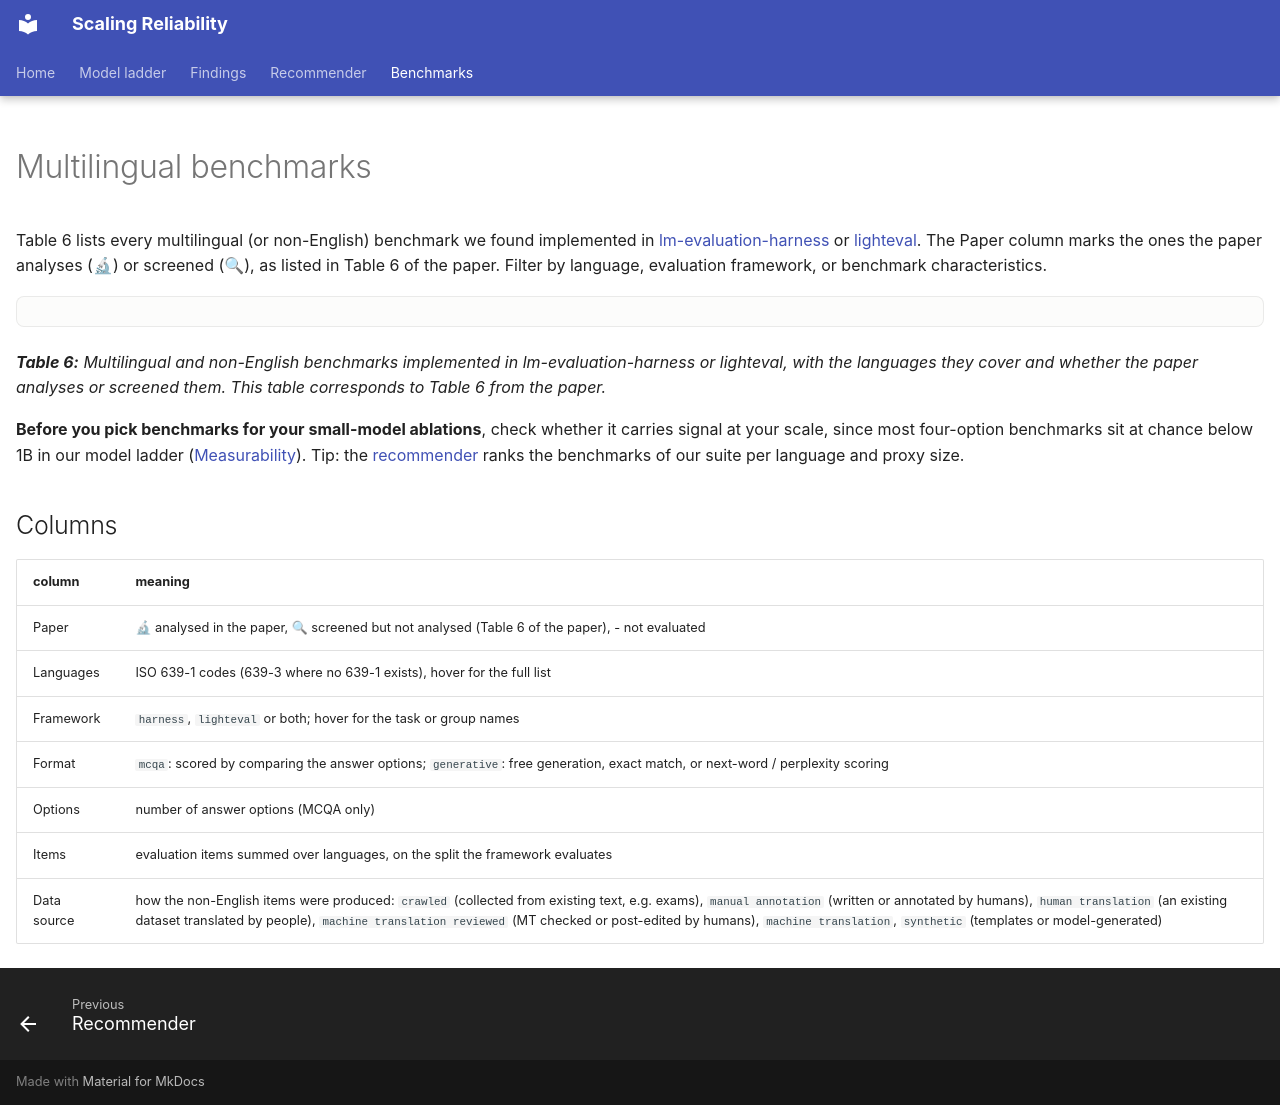

repository: mariagrandury/snr-multilingual · page: benchmarks/index.html · generator: mkdocs

---
title: Multilingual benchmarks
hide:
  - navigation
  - toc
---

# Multilingual benchmarks

Table 6 lists every multilingual (or non-English) benchmark we found implemented in [lm-evaluation-harness](https://github.com/EleutherAI/lm-evaluation-harness) or [lighteval](https://github.com/huggingface/lighteval).
The Paper column marks the ones the paper analyses (🔬) or screened (🔍), as listed in Table 6 of the paper. Filter by language, evaluation framework, or benchmark characteristics.

<div class="viz" data-viz="benchmarks"></div>

***Table 6:** Multilingual and non-English benchmarks implemented in lm-evaluation-harness
or lighteval, with the languages they cover and whether the paper analyses or
screened them. This table corresponds to Table 6 from the paper.*
{ #table-6 }

**Before you pick benchmarks for your small-model ablations**, check whether it carries
signal at your scale, since most four-option benchmarks sit at chance below 1B in our model ladder ([Measurability](findings/measurability.md)). Tip: the [recommender](recommend.md) ranks the benchmarks of our suite per language and proxy size.

## Columns

| column | meaning |
|---|---|
| Paper | 🔬 analysed in the paper, 🔍 screened but not analysed (Table 6 of the paper), - not evaluated |
| Languages | ISO 639-1 codes (639-3 where no 639-1 exists), hover for the full list |
| Framework | `harness`, `lighteval` or both; hover for the task or group names |
| Format | `mcqa`: scored by comparing the answer options; `generative`: free generation, exact match, or next-word / perplexity scoring |
| Options | number of answer options (MCQA only) |
| Items | evaluation items summed over languages, on the split the framework evaluates |
| Data source | how the non-English items were produced: `crawled` (collected from existing text, e.g. exams), `manual annotation` (written or annotated by humans), `human translation` (an existing dataset translated by people), `machine translation reviewed` (MT checked or post-edited by humans), `machine translation`, `synthetic` (templates or model-generated) |

<!--
The table is read from
`configs/multilingual_benchmarks.csv` ([download](interactive/data/benchmarks.csv)).
To add or correct a benchmark, edit that file (same columns) and open a pull request (*{{ anonymity_notice }}*). Every value was read from the framework code, the Hugging Face dataset card or the paper; a field we could not verify is left empty rather than estimated. The table can lag behind both frameworks.
-->
